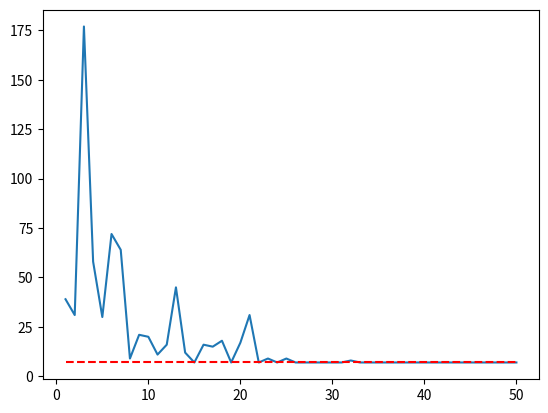
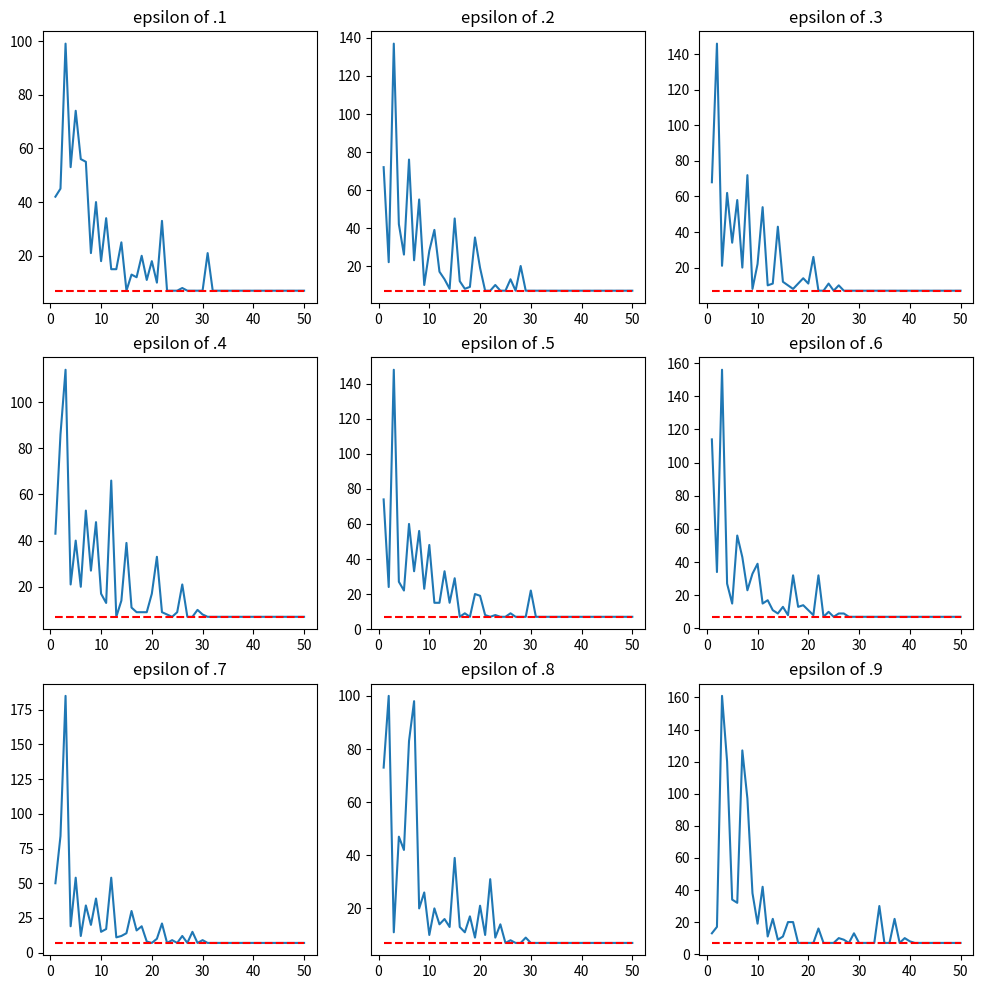
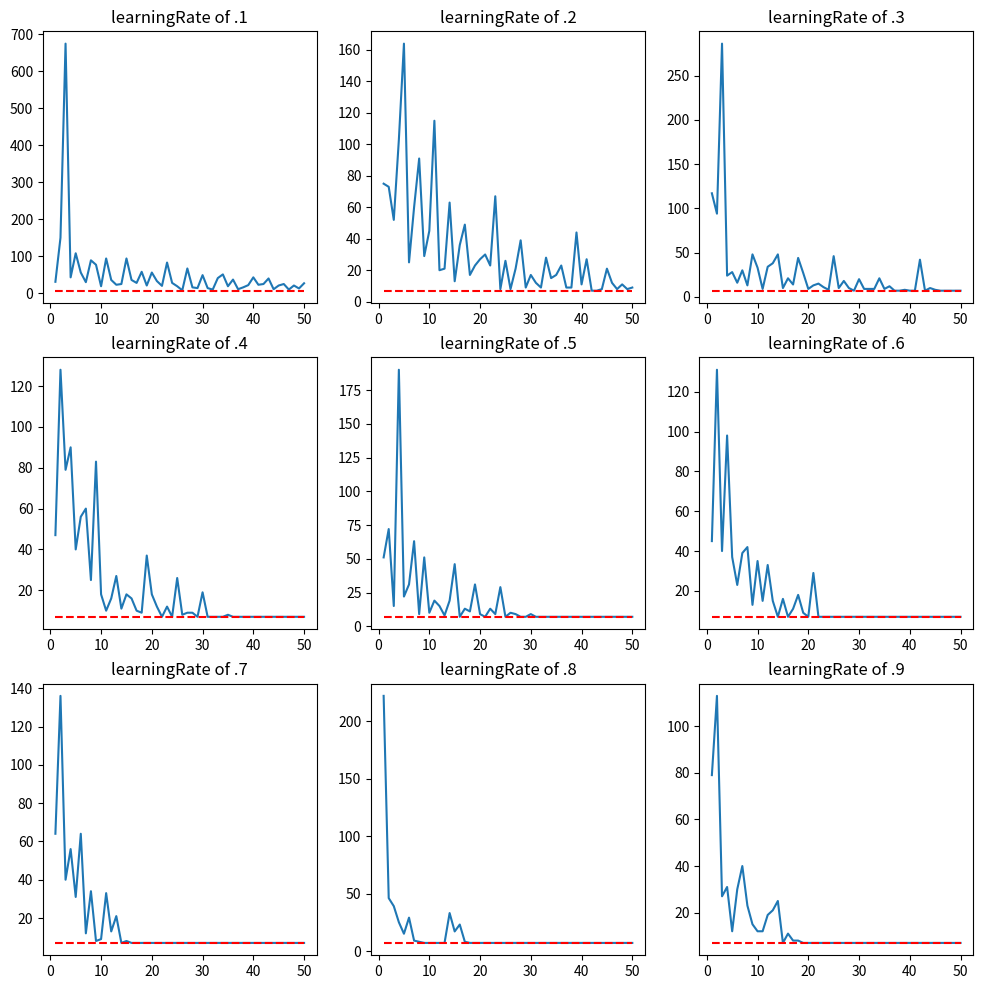

Source code (Python) for these figures, in order:

# coding: utf-8

# # Reinforcement Learning Solution to the Towers of Hanoi Puzzle

# For this assignment, you will use reinforcement learning to solve the [Towers of Hanoi](https://en.wikipedia.org/wiki/Tower_of_Hanoi) puzzle.  
# 
# To accomplish this, you must modify the code discussed in lecture for learning to play Tic-Tac-Toe.  Modify the code  so that it learns to solve the three-disk, three-peg
# Towers of Hanoi Puzzle.  In some ways, this will be simpler than the
# Tic-Tac-Toe code.  
# 
# Steps required to do this include the following:
# 
#   - Represent the state, and use it as a tuple as a key to the Q dictionary.
#   - Make sure only valid moves are tried from each state.
#   - Assign reinforcement of $1$ to each move, even for the move that results in the goal state.
# 
# Make a plot of the number of steps required to reach the goal for each
# trial.  Each trial starts from the same initial state.  Decay epsilon
# as in the Tic-Tac-Toe code.

# ## Requirements

# First, how should we represent the state of this puzzle?  We need to keep track of which disks are on which pegs. Name the disks 1, 2, and 3, with 1 being the smallest disk and 3 being the largest. The set of disks on a peg can be represented as a list of integers.  Then the state can be a list of three lists.
# 
# For example, the starting state with all disks being on the left peg would be `[[1, 2, 3], [], []]`.  After moving disk 1 to peg 2, we have `[[2, 3], [1], []]`.
# 
# To represent that move we just made, we can use a list of two peg numbers, like `[1, 2]`, representing a move of the top disk on peg 1 to peg 2.

# Now on to some functions. Define at least the following functions. Examples showing required output appear below.
# 
#    - `printState(state)`: prints the state in the form shown below
#    - `validMoves(state)`: returns list of moves that are valid from `state`
#    - `makeMove(state, move)`: returns new (copy of) state after move has been applied.
#    - `trainQ(nRepetitions, learningRate, epsilonDecayFactor, validMovesF, makeMoveF)`: train the Q function for number of repetitions, decaying epsilon at start of each repetition. Returns Q and list or array of number of steps to reach goal for each repetition.
#    - `testQ(Q, maxSteps, validMovesF, makeMoveF)`: without updating Q, use Q to find greedy action each step until goal is found. Return path of states.
# 
# A function that you might choose to implement is
# 
#    - `stateMoveTuple(state, move)`: returns tuple of state and move.  
#     
# This is useful for converting state and move to a key to be used for the Q dictionary.
# 
# Show the code and results for testing each function.  Then experiment with various values of `nRepetitions`, `learningRate`, and `epsilonDecayFactor` to find values that work reasonably well, meaning that eventually the minimum solution path of seven steps is found consistently.
# 
# Make a plot of the number of steps in the solution path versus number of repetitions. The plot should clearly show the number of steps in the solution path eventually reaching the minimum of seven steps, though the decrease will not be monotonic.  Also plot a horizontal, dashed line at 7 to show the optimal path length.
# 
# Add markdown cells in which you describe the Q learning algorithm and your implementation of Q learning as applied to the Towers of Hanoi problem.  Use at least 15 sentences, in one or more markdown cells.

# ## Printing and Formatting
# Code in this section provides a readable format of the towers of hanoi state and a tuple utility function.

# The method `printState` prints out a representation of the state of the towers of hanoi puzzle. As and example, the state [[1,2,3],[],[]], which is the starting state, would return:
# ```
# 1 
# 2
# 3
# ------
# ```
# To create this representation, a new copy of the state is made to leave the original intact. Then each list in the state is filled with space characters so they each have equal length. Finally, the i'th element of each list is printed in column format.

# In[4]:


import copy as cp
#Prints based on how many rows there are.
def printState(state):
    #Deep copy ensures each inner list is also copied into a new list.
    printState = cp.deepcopy(state)
    for s in printState:
        while len(s) < 3:
            s.insert(0, " ")
    for i in range(3):
        print(printState[0][i],printState[1][i],printState[2][i], sep = " ")
    print("-----")


# This method returns a tuple pair of the provided state and move. In the Q dicionary, the values are stored based on their `(state,move)` key. This helper function makes each list in state into a tuple, then makes the move list into a tuple and returns both of them as a pair. 

# In[5]:


def stateMoveTuple(state, move):
    statetup = tuple([tuple(l) for l in state])
    movetup = tuple(move)
    return(statetup, movetup)


# ## Manipulating state of the puzzle
# Code in this section provides methods of finding changing the puzzle in a way that is consistent with the constraints of the towers of hanoi. 

# This function will return a new state given a state and move that reflects the given move on that state. `state` is the list representation of the puzzle discussed above. `move` is a list of length 2 where the first element is the peg to move from and the second element is the peg to move too. So `move = [1,2]` would indicate moving the disk on top of peg 1 to peg 2. 
# 
# First, `state` is copied into `newState` so that `state` is left intact. Then `disk`, representing the disk being moved from peg to peg, is poped of the first member of `move`. Finally, `disk` is inserted at the front of the destination list, placing it ontop of the peg stack. The only slight complication is that peg indexes must be adjusted from their move represenation. So a move from peg 1 to peg 2 must access `state[0]` and `state[1]`.
# 
# The method assumes that the given move is valid, so it could fail on incorrect input.

# In[6]:


import copy as cp
def makeMove(state, move):
    newState = cp.deepcopy(state)
    disk = newState[move[0] - 1].pop(0)
    newState[move[1] - 1].insert(0, disk)
    return newState


# This method is a helper method to the following method `validMoves`. Given a `state`, index `i` and index `j`, it determines whether the state has a disk at that index. This is a common check in `validMoves`. 

# In[7]:


def nullCheck(state, i, j):
    if len(state) > i and len(state[i]) > j:
        return True
    else:
        return False


# This method determines the valid moves from a given `state` following the rules of the towers of hanoi puzzle. The only restriction in the puzzle is that a disk cannot be moved onto a smaller disk. In our representation, this means that an int cannot be moved into another list in `state` where the following int in the destination list is greater. 
# 
# The method breaks the valid moves into three sections, one for each source peg. So the first line `if nullCheck(state, 0, 0):` determines all valid moves from the first peg given `state`. Then the inner if statements check for the status of the other two pegs. For example, the line `if not nullCheck(state, 1, 0) or state[0][0] < state[1][0]:` checks if the move from peg 1 to peg 2 is valid by checking to see if peg 2 is empty, in which case the move is valid by default, or the top disk on peg two is less than the source disk. After looking at each possible move in this manner, all valid moves are returned.

# In[8]:


def validMoves(state):
    retList = []
    #Pretty much just going to check each possible move. 
    #Don't see an easier way to do it, or a reason why. 
    if nullCheck(state, 0, 0):
        if not nullCheck(state, 1, 0) or state[0][0] < state[1][0]:
            retList.append([1,2])
        if not nullCheck(state, 2, 0) or state[0][0] < state[2][0]:
            retList.append([1,3])
    if nullCheck(state, 1, 0):
        if not nullCheck(state, 0, 0) or state[1][0] < state[0][0]:
            retList.append([2,1])
        if not nullCheck(state, 2, 0) or state[1][0] < state[2][0]:
            retList.append([2,3])
    if nullCheck(state, 2, 0):
        if not nullCheck(state, 0, 0) or state[2][0] < state[0][0]:
            retList.append([3,1])
        if not nullCheck(state, 1, 0) or state[2][0] < state[1][0]:
            retList.append([3,2])
    return retList


# ## Training and Using Q
# Code in this section builds and tests the Q dictionary. Q is a dictionary where the value for a `(state, move)` tuple is an estimation of the remaining moves to get to the goal. 

# Here is the method `epsionGreedy` which takes an epsilon, Q dictionary and state. `epsilon` represents the probability that we take the random choice. First, the method gets a valid list of moves based on `state`. Then, if a random number between 1 and 0 is less than epsilon, a random choice from that list is returned. Otherwise, the move with the highest value in `Q` is returned, representing the greedy choice. In this case, we represent unseen moves with 0 using the `get` function so that further exploration is encouraged.

# In[9]:


import numpy as np
def epsilonGreedy(epsilon, Q, state):
    moveList = validMoves(state)
    if np.random.uniform() < epsilon:
        #This is the random move, just choose one of our valid moves
        choice = np.random.choice(range(len(moveList)))
        return moveList[choice]
    else:
        # Use our Q function to greedily pick the next move. 
        statesAndMovesTuples = [stateMoveTuple(state, move) for move in moveList]
        #Theoretically, we want to choose the lowest Q, so if we haven't seen it
        #assume that it isn't good: its value is inf. 
        #This is reflected in choosing argmin, not argmax. 
        Qs = np.array([Q.get(tup, 0) for tup in statesAndMovesTuples])
        return moveList[np.argmin(Qs)]


# This method trains the Q dictionary based. The parameters are:
# - `nRepetitions`. Controls the outer loop. Effects run time and accuracy of Q dictionary. 
# - `learningRate`. Changes how quickly values in `Q` learn.
# - `validMovesF` A function that returns a list of valid moves. 
# - `makeMoveF` A function that makes a move and returns a copy of the given state. 
# - `showMoves = False` A default initialized variable that I added for the shareMoves functionality.
# 
# First, a few variables are initialized. `Q` is initialized to an empty dictionary, `numberSteps` is an empty list to store each trials number of steps to find the goal, and `epsilon` is set to 1. 
# 
# Then trials are ran for `nRepetitions`. `epsilon` is decayed by `epsilonDecayFactor` for each trial so that the randomness of the choices given by `epsilonGreedy` decreases over time. More variables are initialized at the beginning of the trial to keep track of steps, create the starting state and say when the trail is done. 
# 
# The inner loop then executes until the goal state `[[],[],[1,2,3]]` is found. At each iteration 
# - `step` is incremented to represent the number of moves taken to find the goal
# - `move` is set using `epsilonGreedy` to pick a valid move. 
# - `newState` is made using `makeMoveF`. This represents the new step along this path that the algorithm is taking.
# - `Tup` and `newTup` are made for easy reference. 
# - If the current (state, move) tuple is not in `Q`, then we initialize that value to zero. Initially the remaining steps to the goal are unknow, and because they will be added to overtime 0 is a reasonable value for initialization.
# - If the goal state has been reached, set `Q[state,move]` to one. This is we know that at this point only one step remains to the goal. `Q[newState, move]` is set to zero because no steps remain to get to the goal from here. 
# - Otherwise if on the second iteration or more, the value for `Q[(oldState, moveOld)]` is updated using the temporal difference update. `oldState` and `moveOld` come from the last lines of the loop and represent the pair from the last iteration, which we can now say something about because of the new move. `learningRate` is multiplied by the reinforcement 1, representing the step cost, plus the difference between `Q[(state, move)]` and `Q[(oldState, moveOld)]`. This updates the Q value of `(stateOld, moveOld)` over time depending on `learningRate` so that it can learn over time and not to quickly while using the difference to inform the error. 
# - Finally, `stateOld` and `moveOld` are set to `state` and `move` respectively. This is so the next iteration can look back on the old state of the puzzle to update what it found about the current move. `state` is updated in a similar way. 

# In[10]:


def trainQ(nRepetitions, learningRate, epsilonDecayFactor, validMovesF, makeMoveF, showMoves = False):
    Q = {}
    #Dictionary to represent our Q function. 
    #MakeTuple of the state can get the unique value.
    numberSteps = []
    epsilon = 1.0
    for trial in range(nRepetitions):
        epsilon *= epsilonDecayFactor
        step = 0
        state = [[1,2,3],[],[]] #Default starting state.
        done = False
        
        while not done:
            step += 1 #not sure what this does. Reinforcement?
            #choose a move from the current state
            move = epsilonGreedy(epsilon, Q, state)
            #make a new state from the greedy move.
            newState = makeMoveF(state, move)
           
            #if showMoves:
            #    printState(newState)
            Tup = stateMoveTuple(state, move)
            newTup = stateMoveTuple(newState, move)
            #print(step, newTup)
            if Tup not in Q:
                Q[Tup] = 0 #initiallizes unseen Qs
            
            if newState == [[],[],[1,2,3]]: #this means we found the solution.
                if showMoves:
                    print("Found solution in " + str(step))
                Q[Tup] = 1
                Q[newTup] = 0
                done = True
                numberSteps.append(step)
                
            #Do not need the move for O like in tic tac toe, because this is not adversarial.
            
            if step > 1: #Don't do this on first step, got it. 
                #Also, old state and move are set in the first term, so other we can reference them here.
                #Q[(tuple(boardOld),moveOld)] += rho * (Q[(tuple(board),move)] - Q[(tuple(boardOld),moveOld)])
                #print(step, newTup)
                #print(stateMoveTuple(stateOld, moveOld))
                Q[(stateMoveTuple(stateOld, moveOld))] += learningRate * (1 + Q[Tup] -
                                                                         Q[stateMoveTuple(stateOld, moveOld)])
            
            #set old variables
            stateOld, moveOld = state, move
            state = newState
    return Q, numberSteps
            


# `testQ` validates the Q dictionary by choosing the greedy choice for each move from the starting state and returning the path to the goal. For a maximum of `maxSteps` the function makes a move on `state` using `epsilonGreedy` where epsilon is 0, ensuring that it always takes the greedy choice. Once the goal is reached, the path to reach the goal is returned.

# In[11]:


def testQ(Q, maxSteps, validMovesF, makeMoveF):
    state = [[1,2,3],[],[]]
    path = []
    path.append(state)
    for i in range(maxSteps):
        state = makeMove(state, epsilonGreedy(0, Q, state)) # 0 ensures we always take greedy Q
        path.append(state)
        if state == [[],[],[1,2,3]]:
            return path
        


# ## Testing Individual Funcitons
# Code in this section tests the functions implemented above. 

# This very long example demonstrates the fastest procession of towers of hanoi. It demonstrates the correct execution of `printState`, `validMoves` and `makeMove`. As well as testing each of these functions independently, it also shows they can travel from the start state to the end goal state. 

# In[12]:


state = [[1,2,3],[],[]]
printState(state)
moves = validMoves(state)
print(moves)
state = makeMove(state, moves[1])
printState(state)
moves = validMoves(state)
print(moves)
state = makeMove(state, moves[0])
printState(state)
moves = validMoves(state)
print(moves)
state = makeMove(state,moves[2])
printState(state)
moves = validMoves(state)
print(moves)
state = makeMove(state, moves[0])
printState(state)
moves  = validMoves(state)
print(moves)
state = makeMove(state, moves[0])
printState(state)
moves  = validMoves(state)
print(moves)
state = makeMove(state, moves[2])
printState(state)
moves  = validMoves(state)
print(moves)
state = makeMove(state, moves[1])
printState(state)
moves  = validMoves(state)
print(moves)


# The output of this test demonstrates that each of the methods it uses works correctly. 

# Here `stateMoveTuple` is demonstrated to return a tuple that is usable as a key to a dictionary. 

# In[20]:


t1 = stateMoveTuple([[1,2,3],[],[]], [1,2])
t2 = stateMoveTuple([[1],[2],[3]], [3,2])
print(t1)
print(t2)
testDict = {}
testDict[t1] = "Some Q value here"
testDict[t2] = "and another here"
testDict


# ## Using Q
# This section demonstrates the training and using the Q dictionary with different values. 

# First, we call `trainQ` with the provided input as a start. 

# In[55]:


Q, stepsToGoal = trainQ(50, 0.5, 0.7, validMoves, makeMove)


# The length of the Q dictionary determines how many values trainQ observed, or how much it trained. 

# In[22]:


len(Q)


# Lets plot stepsToGoal to see how it reaches the optimal solution of 7. I've defined a helper function to easily graph `stepsToGoal` for different values

# In[41]:


import matplotlib.pyplot as plt
get_ipython().run_line_magic('matplotlib', 'inline')
def plotStep(stepsToGoal):
    plt.plot(range(1, len(stepsToGoal) + 1), stepsToGoal)
    plt.hlines(y = 7, xmin = 1, xmax = len(stepsToGoal), linestyle = "--", color = "red")


# In[56]:


plotStep(stepsToGoal)


# Running this a couple times, it seems like it spikes up highly at first and trys as many many moves as it can, then quickly settles back down near 7. More values for epsilon and learning rate will be tried, but first the Q dictionary will be tested.

# In[57]:


path = testQ(Q, 20, validMoves, makeMove)


# In[58]:


path


# Here we see the path returned by `testQ` is the optimal solution for towers of hanoi with three disks. The length of `path` is 8 because it includes the starting state, the solution only requires 7 moves. Lets print out the precesion here. 

# In[61]:


for s in path:
    printState(s)
    print()


# ## Experimenting with Q
# This section tries out different values for `epsilonDecayRate`, `learningRate` and `nRepititions` to see how the affect the the outcome of Q. 

# First we'll try out different epsilon decay rates. This uses a loop that tries each each value .1, .2 ... .9 for epsilon. 

# In[77]:


import numpy as np
results = []
for epsilonDecayRate in np.linspace(0.1, 0.9, 9 ):
    results.append(trainQ(50, 0.5, epsilonDecayRate, validMoves, makeMove))
fig = plt.figure(figsize = (12, 12))
for i in range(1,10):
    fig.add_subplot(3,3,i)
    plotStep(results[i - 1][1])
    plt.title("epsilon of ." + str(i))
#plt.subplots_adjust(wspace = )


# Now, the same thing but with learning rate!

# In[78]:


results = []
for learningRate in np.linspace(0.1, 0.9, 9 ):
    results.append(trainQ(50, learningRate, .7, validMoves, makeMove))
fig = plt.figure(figsize = (12, 12))
for i in range(1,10):
    fig.add_subplot(3,3,i)
    plotStep(results[i - 1][1])
    plt.title("learningRate of ." + str(i))


# Quick thoughts. Seems like epsilon rate doesn't really make a big difference. This is probably because of what was discussed in the piazza post about how `epsilonGreed` actually encourages taking the unseen move. So either way it tries out stuff it hasn't seen. Learning rate is cool to see though!

# ## Grading

# Download and extract `A4grader.py` from [A4grader.tar](http://www.cs.colostate.edu/~anderson/cs440/notebooks/A4grader.tar).

# In[62]:


get_ipython().run_line_magic('run', '-i A4grader.py')


# ## Extra Credit

# Modify your code to solve the Towers of Hanoi puzzle with 4 disks instead of 3.  Name your functions
# 
#     - printState_4disk
#     - validMoves_4disk
#     - makeMove_4disk
# 
# Find values for number of repetitions, learning rate, and epsilon decay factor for which trainQ learns a Q function that testQ can use to find the shortest solution path.  Include the output from the successful calls to trainQ and testQ.
